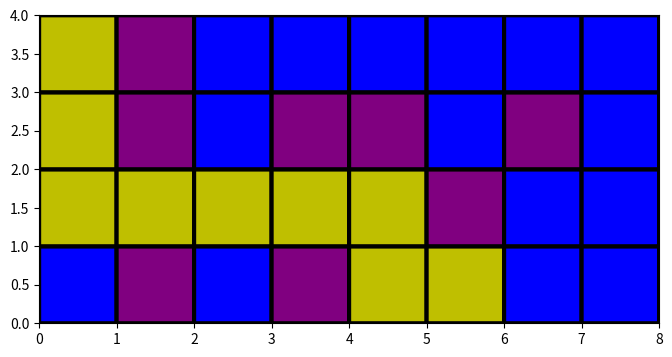

Recreate this plot in Python.
#Origin at bottom left corner

import matplotlib.pyplot as plt
import math
import numpy as np

import matplotlib.pyplot as plt
from matplotlib import colors


##Initialize the maze lists
#if 1, then not possible to move there bc block
#[Front,Right,Back,]
wallList=[[[0,0,1,1],[1,0,1,0],[0,0,1,0],[1,0,1,0],[1,0,1,0],[0,1,1,0],1,[0,1,1,1]],
            [[0,1,0,1],1,[1,1,0,1],1,1,[0,1,0,1],1,[0,1,0,1]],
            [[0,0,0,1],[0,1,1,0],1,[0,0,1,1],[1,0,1,0],[0,0,0,0],[1,0,1,0],[0,1,0,0]],
            [[1,0,0,1],[1,0,0,0],[1,0,1,0],[1,1,0,0],1,[1,1,0,1],1,[1,1,0,1]]]




mazeQuadrant=[[4,2,1,2,2,4,5,3],
            [2,5,3,5,5,2,5,2],
            [1,4,5,4,2,0,2,1],
            [4,1,2,4,5,1,5,3]
            ]

mazeOriginal=[[0,1,0,0,0,0,0,0],
             [0,1,0,1,1,0,1,0],
             [0,0,0,0,0,1,0,0],
             [0,1,0,1,0,0,0,0]]


#maze with loading zone blocked off as potential region for robot path
mazeLZ=[[0,0,0,0,0,0,1,1],
      [0,1,1,1,1,0,1,0],
      [1,1,1,0,0,0,0,0],
      [1,1,0,0,1,1,1,1]]

#maze with loading zones(2) and dropoff locations(3), 2 blocks closest to loading zone entrance (4)
maze2=[[0,0,0,0,0,0,1,3],
      [4,1,3,1,1,0,1,0],
      [2,2,1,0,0,0,0,0],
      [2,2,4,0,1,3,1,3]]
#Maze list that will be changed to visualize path
maze3=[[0,1,0,0,0,0,0,0],
             [0,1,0,1,1,0,1,0],
             [0,0,0,0,0,1,0,0],
             [0,1,0,1,0,0,0,0]]

#loadingZone=[[3,0],[3,1],[2,0],[2,1]]
#dropoffPoint=[[1,2],[0,7],[3,5],[3,7]]


wallrow = np.array([[[0, 1, 1, 1], [1, 1, 1, 0], [1, 1, 0, 1], [1, 0, 1, 1],
                     [1, 1, 1, 1], [1, 1, 1, 1], [1, 1, 1, 1], [1, 1, 1, 1],
                     [0, 1, 1, 0], [1, 1, 0, 0], [1, 0, 0, 1], [0, 0, 1, 1],
                     [1, 0, 1, 0], [0, 1, 0, 1], [1, 0, 1, 0], [0, 1, 0, 1],
                     [1, 0, 1, 0], [0, 1, 0, 1], [1, 0, 1, 0], [0, 1, 0, 1],
                     [0, 0, 1, 0], [0, 1, 0, 0], [1, 0, 0, 0], [0, 0, 0, 1],
                     [1, 0, 1, 0], [0, 1, 0, 1], [1, 0, 1, 0], [0, 1, 0, 1],
                     [0, 0, 1, 1], [0, 1, 1, 0], [1, 1, 0, 0], [1, 0, 0, 1]],

                    [[0, 1, 0, 1], [1, 0, 1, 0], [0, 1, 0, 1], [1, 0, 1, 0],
                     [1, 1, 1, 1], [1, 1, 1, 1], [1, 1, 1, 1], [1, 1, 1, 1],
                     [0, 1, 0, 1], [1, 0, 1, 0], [0, 1, 0, 1], [1, 0, 1, 0],
                     [1, 1, 1, 1], [1, 1, 1, 1], [1, 1, 1, 1], [1, 1, 1, 1],
                     [1, 1, 1, 1], [1, 1, 1, 1], [1, 1, 1, 1], [1, 1, 1, 1],
                     [1, 1, 0, 1], [1, 0, 1, 1], [0, 1, 1, 1], [1, 1, 1, 0],
                     [1, 1, 1, 1], [1, 1, 1, 1], [1, 1, 1, 1], [1, 1, 1, 1],
                     [0, 1, 0, 1], [1, 0, 1, 0], [0, 1, 0, 1], [1, 0, 1, 0]],

                    [[0, 1, 0, 0], [1, 0, 0, 0], [0, 0, 0, 1], [0, 0, 1, 0],
                     [1, 0, 1, 0], [0, 1, 0, 1], [1, 0, 1, 0], [0, 1, 0, 1],
                     [0, 0, 0, 0], [0, 0, 0, 0], [0, 0, 0, 0], [0, 0, 0, 0],
                     [1, 0, 1, 0], [0, 1, 0, 1], [1, 0, 1, 0], [0, 1, 0, 1],
                     [0, 0, 1, 1], [0, 1, 1, 0], [1, 1, 0, 0], [1, 0, 0, 1],
                     [1, 1, 1, 1], [1, 1, 1, 1], [1, 1, 1, 1], [1, 1, 1, 1],
                     [0, 1, 1, 0], [1, 1, 0, 0], [1, 0, 0, 1], [0, 0, 1, 1],
                     [0, 0, 0, 1], [0, 0, 1, 0], [0, 1, 0, 0], [1, 0, 0, 0]],

                    [[1, 1, 0, 1], [1, 0, 1, 1], [0, 1, 1, 1], [1, 1, 1, 0],
                     [1, 1, 1, 1], [1, 1, 1, 1], [1, 1, 1, 1], [0, 1, 0, 0],
                     [1, 1, 0, 1], [1, 0, 1, 1], [0, 1, 1, 1], [1, 1, 1, 0],
                     [1, 1, 1, 1], [1, 1, 1, 1], [1, 1, 1, 1], [1, 1, 1, 1],
                     [1, 1, 0, 0], [1, 0, 0, 1], [0, 0, 1, 1], [0, 1, 1, 0],
                     [1, 0, 1, 0], [0, 1, 0, 1], [1, 0, 1, 0], [0, 1, 0, 1],
                     [1, 0, 0, 0], [0, 0, 0, 1], [0, 0, 1, 0], [0, 1, 0, 0],
                     [1, 0, 0, 1], [0, 0, 1, 1], [0, 1, 1, 0], [1, 1, 0, 0]]])


#locations of blocks just before entering dropff zone
LZRight=(3,5)
LZLeft=(1,7)

class Node():
    """A node class for A* Pathfinding"""

    def __init__(self, parent=None, position=None):
        self.parent = parent
        self.position = position

        self.g = 0
        self.h = 0
        self.f = 0

    def __eq__(self, other):
        return self.position == other.position


def astar(maze, start, end):
    """Returns a list of tuples as a path from the given start to the given end in the given maze"""

    # Create start and end node
    start_node = Node(None, start)
    start_node.g = start_node.h = start_node.f = 0
    end_node = Node(None, end)
    end_node.g = end_node.h = end_node.f = 0

    # Initialize both open and closed list
    open_list = []
    closed_list = []

    # Add the start node
    open_list.append(start_node)

    # Loop until you find the end
    while len(open_list) > 0:

        # Get the current node
        current_node = open_list[0]
        current_index = 0
        for index, item in enumerate(open_list):
            if item.f < current_node.f:
                current_node = item
                current_index = index

        # Pop current off open list, add to closed list
        open_list.pop(current_index)
        closed_list.append(current_node)

        # Found the goal
        if current_node == end_node:
            path = []
            current = current_node
            while current is not None:
                path.append(current.position)
                current = current.parent
            return path[::-1] # Return reversed path

        # Generate children
        children = []
        for new_position in [(0, -1), (0, 1), (-1, 0), (1, 0)]: # Adjacent squares

            # Get node position
            node_position = (current_node.position[0] + new_position[0], current_node.position[1] + new_position[1])

            # Make sure within range
            if node_position[0] > (len(maze) - 1) or node_position[0] < 0 or node_position[1] > (len(maze[len(maze)-1]) -1) or node_position[1] < 0:
                continue

            # Make sure walkable terrain
            if maze[node_position[0]][node_position[1]] != 0:
                continue

            # Create new node
            new_node = Node(current_node, node_position)

            # Append
            children.append(new_node)

        # Loop through children
        for child in children:

            # Child is on the closed list
            for closed_child in closed_list:
                if child == closed_child:
                    continue

            # Create the f, g, and h values
            child.g = current_node.g + 1
            child.h = ((child.position[0] - end_node.position[0]) ** 2) + ((child.position[1] - end_node.position[1]) ** 2)
            child.f = child.g + child.h

            # Child is already in the open list
            for open_node in open_list:
                if child == open_node and child.g > open_node.g:
                    continue

            # Add the child to the open list
            open_list.append(child)

def plotMaze(maze):
    plt.figure(figsize=(8,4))
    cmap = colors.ListedColormap(['Blue','red','purple','green','y'])
    plt.pcolor(maze[::-1],cmap=cmap,edgecolors='k', linewidths=3)
    plt.show()


def convertToList(path):
    pathList=[]
    for point in path:
        pathList.append([point[0],point[1]])
    return pathList

def robotPathtoLZ(start,end):
    #calling a* function that will return a list of coordinates on map for robot path
    path = astar(mazeOriginal, start, end)
    path=list(path)
    #adjusting maze list with robot path for visualization later
    for point in path:
        maze3[point[0]][point[1]]=2
#plotting maze with path visualzed from start to end point
    plotMaze(maze3)
    return convertToList(path)
#function to path plan to dropoff point
def robotPathtoB(start,end):
    #calling a* function that will return a list of coordinates on map for robot path
    path = astar(mazeOriginal, start, end)
    path=list(path)
    #adjusting maze list with robot path for visualization later
    for point in path:
        maze3[point[0]][point[1]]=2
#plotting maze with path visualzed from start to end point
    plotMaze(maze3)

    return convertToList(path)


#example starting coordinates
#start1=(2,7) #given from localization backend
start1=(0,0)
LZend=LZRight#can be this or LZRight depending on what we decided
#example path starting coordinates
#start2=(2,3)
#dropoff=(1,2)
#Call robotPathtoLZ function to get path to blocks LZ. This is using a map with LZ blocks not a part of path solution space so it doesn't travel in LZ and move block to hard to reach location

pathtoLZ=(robotPathtoLZ(start1,LZend))
print(pathtoLZ)


quadrantList=[]
for l in range(0,len(pathtoLZ)):
    quadrantList.append([pathtoLZ[l],mazeQuadrant[pathtoLZ[l][0]][pathtoLZ[l][1]]])

#print(quadrantList)

#Converting path list of vectors corresponding to wasd
def convertToMotion(path):
    yslope=[]
    xslope=[]
    steps=[]
    for i in range(1,len(path)):
        dx=path[i][0]-path[i-1][0]
        dy=path[i][1]-path[i-1][1]
        yslope.append(dy)
        xslope.append(dx)
        if dy == 0 and dx != 0:
            if dx == -1:
                steps.append('Down')
            elif dx == 1:
                steps.append('Up')

        elif dx == 0 and dy!=0:
            if dy == -1:
                steps.append('Right')
            elif dy == 1:
                steps.append('Left')
    motion=[]
    count=0

    for j in range(1,len(steps)):
        if steps[j] == steps[j-1]:
            motion.append('fwd')
            #if steps[j] == steps[j+1]:
            #continue
            #motion.append('fwd')
        elif steps[j] == 'down' and steps[j-1] == 'left':
            motion.append('turn left')
        elif steps[j] == 'down' and steps[j-1] == 'right':
            motion.append('turn right')
        elif steps[j] == 'up' and steps[j-1] == 'left':
            motion.append('turn right')
        elif steps[j] == 'up' and steps[j-1] == 'right':
            motion.append('turn left')

        elif steps[j] == 'left' and steps[j-1] == 'down':
            motion.append('turn right')
        elif steps[j] == 'right' and steps[j-1] == 'down':
            motion.append('turn left')
        elif steps[j] == 'right' and steps[j-1] == 'up':
            motion.append('turn right')
        elif steps[j] == 'left' and steps[j-1] == 'up':
            motion.append('turn left')

    print(steps)

#    print(motion)

#Know initial coordinate from localization and know our final destination; path is returned
#if two or more motion steps are the same, continue moving forward until state change

path_list = convertToMotion(pathtoLZ)

def determine_orientation (coordinate_index):


    direction_value = coordinate_index[1]

    switcher = {
            0: 1,
            1: 2,
            2: 3,
            3: 4,
            4: 1,
            5: 2,
            6: 3,
            7: 4,
            8: 1,
            9: 2,
            10: 3,
            11: 4,
            12: 1,
            13: 2,
            14: 3,
            15: 4,
            16: 1,
            17: 2,
            18: 3,
            19: 4,
            20: 1,
            21: 2,
            22: 3,
            23: 4,
            24: 1,
            25: 2,
            26: 3,
            27: 4,
            28: 1,
            29: 2,
            30: 3,
            31: 4,
            }
    return switcher.get(direction_value, None)

#def quadrantChange(previous_location, next_location, USSensorReading, wallrow, globaldirection):


def robotMotion(nextHeading, currentLocation, wallrow, USSensorReading):

    convertedHeading = 1
    if nextHeading == 'Right':
        convertedHeading = 2
    if nextHeading == 'Down':
        convertedHeading = 3
    if nextHeading == 'Left':
        convertedHeading = 4

    motion = 'W'

    currentHeading=0
    count = 0
    USList=[]
    for i in range (currentLocation[1]*4,(currentLocation[1])*4+4):
        for j in range(0,4):
            if wallrow[currentLocation[0]][i][j] == USSensorReading[j]:
                count+=1
        if count == 4:
            USList.append(currentLocation[0])
            USList.append(i)
        count = 0
    currentHeading = determine_orientation(USList)
    print (currentHeading)

    #Make a do while loop in Arduino to keep turning until wall sensor readings match the global direction value for the same quadrant
    change = currentHeading - convertedHeading
    if change == -1 or change == 3: #Right by 90 deg
        motion = 'D'
    if change == -2 or change == 2: #Right by 180 deg
        motion = 'D'
    if change == -3 or change == 1: #Left by 90 deg
        motion = 'A'

    print (motion)
    return motion

robotMotion('Left',[2,0],wallrow,[0,0,0,1])
